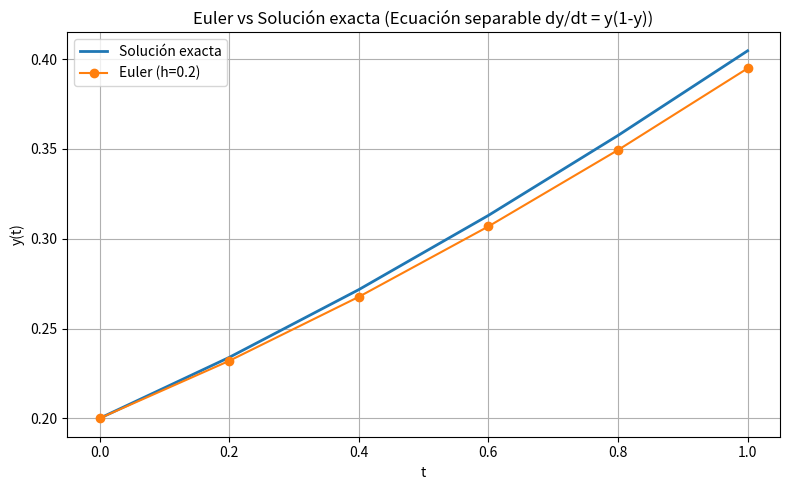

The script that saved this image:
"""
SOLUCIÓN ANALÍTICA POR SEPARACIÓN DE VARIABLES:

1. dy/dt = y(1-y)
2. Separar: dy/[y(1-y)] = dt
3. Integrar ambos lados: ∫dy/[y(1-y)] = ∫dt
4. Usar fracciones parciales: 1/[y(1-y)] = 1/y + 1/(1-y)
5. ∫(1/y + 1/(1-y))dy = ∫dt
6. ln|y| - ln|1-y| = t + C
7. ln|y/(1-y)| = t + C
8. y/(1-y) = A·e^t  (donde A = e^C)
9. Despejar y: y = A·e^t/(1 + A·e^t)
10. Con y(0)=0.2: 0.2 = A/(1+A) → A = 0.25
11. Solución: y(t) = 0.25·e^t/(1 + 0.25·e^t)
   = (0.2·e^t)/(1 - 0.2 + 0.2·e^t)
"""

import numpy as np
import matplotlib.pyplot as plt

# Parámetros del problema
y0 = 0.2            # condición inicial
t0, tf = 0.0, 1.0   # intervalo
h = 0.2             # paso
n_steps = int((tf - t0) / h)  # =5
t = np.linspace(t0, tf, n_steps + 1)

# Función f(t, y) = y(1 - y)
def f(t, y):
    return y * (1 - y)

# Método de Euler explícito
y_euler = np.zeros(n_steps + 1)
y_euler[0] = y0
for k in range(n_steps):
    y_euler[k + 1] = y_euler[k] + h * f(t[k], y_euler[k])

# Solución analítica
def y_exact(t):
    return (y0 * np.exp(t)) / (1 - y0 + y0 * np.exp(t))


y_a = y_exact(t)

# Imprimir tabla de resultados
print("k\tt_k\t\ty_Euler\t\ty_Exact\t\tError abs")
for k, tk in enumerate(t):
    err = abs(y_euler[k] - y_a[k])
    print(f"{k}\t{tk:.1f}\t\t{y_euler[k]:.6f}\t{y_a[k]:.6f}\t{err:.6e}")

# Graficar comparación
plt.figure(figsize=(8,5))
plt.plot(t, y_a, label="Solución exacta", linewidth=2)
plt.plot(t, y_euler, "o-", label=f"Euler (h={h})")
plt.xlabel("t")
plt.ylabel("y(t)")
plt.title("Euler vs Solución exacta (Ecuación separable dy/dt = y(1-y))")
plt.grid(True)
plt.legend()
plt.tight_layout()
plt.savefig("comparacion_euler.png")
print("\nGráfico guardado como 'comparacion_euler.png'")
plt.show()
